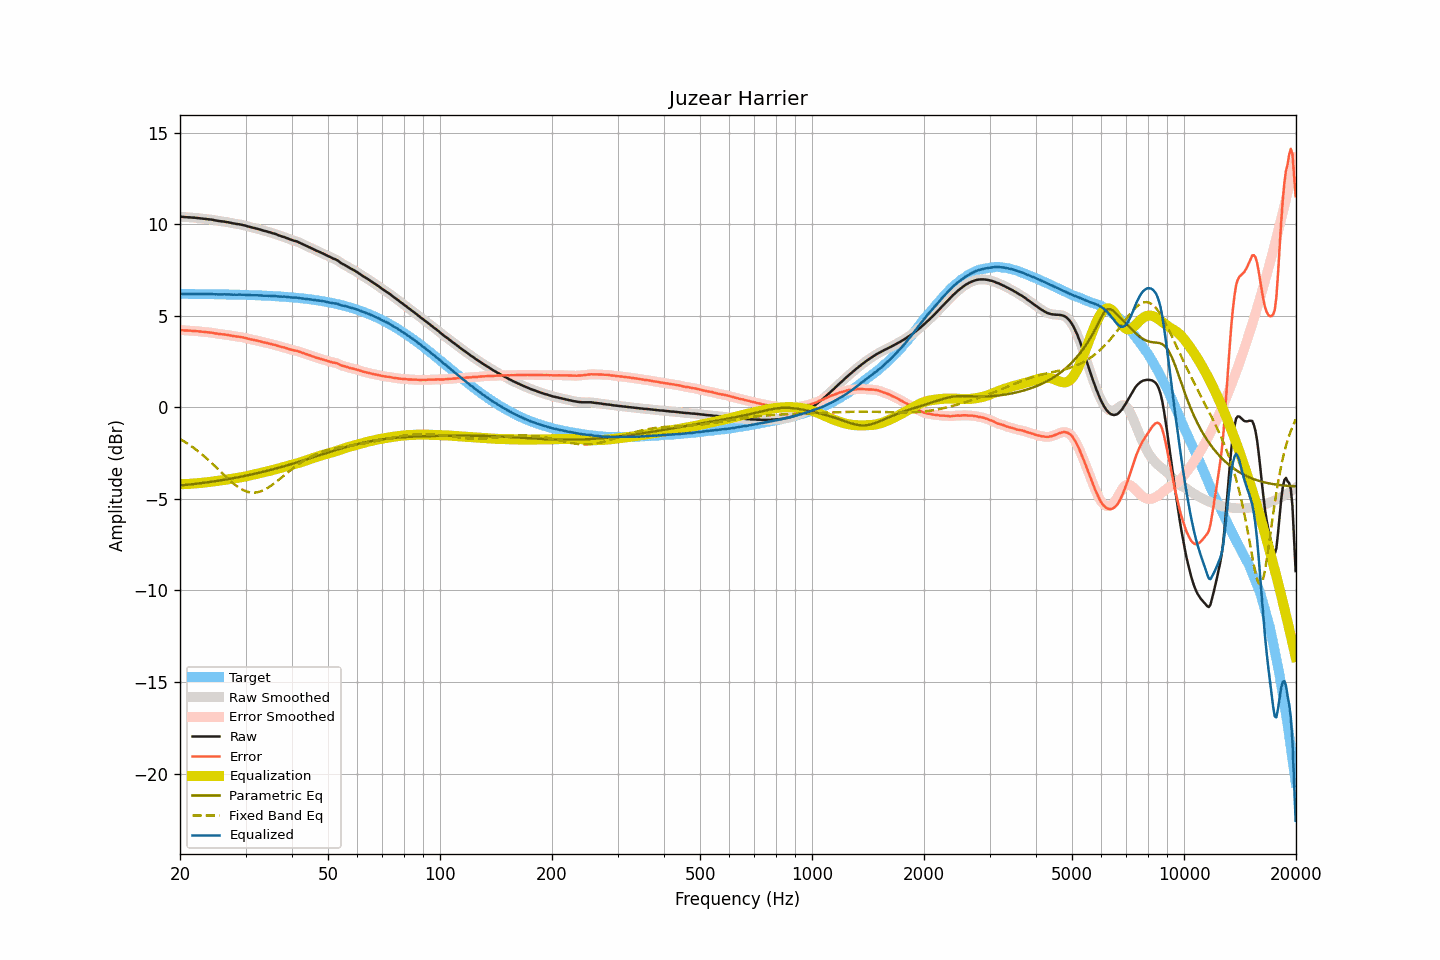

The table this chart was drawn from, first rows:
frequency, raw, smoothed, error, error_smoothed, equalization, parametric_eq, fixed_band_eq, equalized_raw, equalized_smoothed, target
20.00, 10.40, 10.40, 4.21, 4.21, -4.21, -4.28, -1.73, 6.19, 6.19, 6.19
20.20, 10.40, 10.40, 4.21, 4.21, -4.21, -4.27, -1.78, 6.19, 6.19, 6.19
20.40, 10.39, 10.39, 4.20, 4.20, -4.20, -4.26, -1.84, 6.19, 6.19, 6.19
20.61, 10.38, 10.38, 4.19, 4.20, -4.20, -4.25, -1.89, 6.18, 6.19, 6.19
20.81, 10.38, 10.38, 4.19, 4.19, -4.19, -4.24, -1.95, 6.19, 6.19, 6.19
21.02, 10.37, 10.37, 4.18, 4.19, -4.19, -4.23, -2.00, 6.18, 6.19, 6.19
21.23, 10.37, 10.37, 4.18, 4.18, -4.18, -4.22, -2.06, 6.19, 6.19, 6.19
21.44, 10.36, 10.36, 4.18, 4.18, -4.18, -4.21, -2.12, 6.19, 6.19, 6.19
21.66, 10.35, 10.35, 4.17, 4.17, -4.17, -4.20, -2.19, 6.18, 6.19, 6.18
21.87, 10.35, 10.35, 4.17, 4.16, -4.16, -4.19, -2.25, 6.19, 6.18, 6.18
22.09, 10.34, 10.34, 4.16, 4.16, -4.16, -4.18, -2.32, 6.18, 6.18, 6.18
22.31, 10.33, 10.33, 4.15, 4.15, -4.15, -4.17, -2.38, 6.18, 6.18, 6.18
22.54, 10.32, 10.32, 4.14, 4.14, -4.14, -4.16, -2.45, 6.18, 6.18, 6.18
22.76, 10.31, 10.31, 4.13, 4.13, -4.13, -4.15, -2.53, 6.18, 6.18, 6.18
22.99, 10.30, 10.30, 4.12, 4.12, -4.12, -4.13, -2.60, 6.18, 6.18, 6.18
23.22, 10.29, 10.29, 4.11, 4.11, -4.11, -4.12, -2.67, 6.18, 6.18, 6.18
23.45, 10.28, 10.28, 4.10, 4.10, -4.11, -4.11, -2.75, 6.18, 6.18, 6.18
23.69, 10.27, 10.27, 4.09, 4.09, -4.10, -4.10, -2.83, 6.18, 6.18, 6.18
23.92, 10.26, 10.26, 4.09, 4.09, -4.08, -4.09, -2.91, 6.18, 6.18, 6.18
24.16, 10.25, 10.25, 4.08, 4.08, -4.07, -4.07, -2.99, 6.18, 6.18, 6.17
24.40, 10.24, 10.24, 4.07, 4.06, -4.06, -4.06, -3.07, 6.18, 6.18, 6.17
24.65, 10.22, 10.22, 4.05, 4.05, -4.05, -4.05, -3.15, 6.17, 6.17, 6.17
24.89, 10.20, 10.20, 4.03, 4.03, -4.04, -4.04, -3.24, 6.17, 6.17, 6.17
25.14, 10.19, 10.19, 4.02, 4.02, -4.02, -4.02, -3.32, 6.17, 6.16, 6.17
25.39, 10.17, 10.17, 4.00, 4.01, -4.01, -4.01, -3.41, 6.16, 6.16, 6.17
25.65, 10.16, 10.16, 3.99, 4.00, -4.00, -3.99, -3.49, 6.16, 6.16, 6.17
25.91, 10.15, 10.15, 3.99, 3.99, -3.99, -3.98, -3.58, 6.16, 6.16, 6.16
26.16, 10.14, 10.14, 3.98, 3.98, -3.98, -3.97, -3.66, 6.17, 6.16, 6.16
26.43, 10.13, 10.13, 3.97, 3.97, -3.96, -3.95, -3.75, 6.17, 6.17, 6.16
26.69, 10.11, 10.11, 3.95, 3.96, -3.95, -3.94, -3.83, 6.16, 6.16, 6.16
26.96, 10.10, 10.10, 3.94, 3.94, -3.94, -3.92, -3.91, 6.16, 6.16, 6.16
27.23, 10.08, 10.08, 3.92, 3.92, -3.92, -3.91, -3.99, 6.16, 6.16, 6.16
27.50, 10.06, 10.06, 3.91, 3.91, -3.91, -3.89, -4.07, 6.15, 6.15, 6.15
27.77, 10.04, 10.04, 3.89, 3.89, -3.90, -3.87, -4.15, 6.14, 6.15, 6.15
28.05, 10.03, 10.03, 3.88, 3.88, -3.88, -3.86, -4.22, 6.15, 6.14, 6.15
28.33, 10.01, 10.01, 3.86, 3.87, -3.87, -3.84, -4.29, 6.14, 6.15, 6.15
28.62, 10.00, 10.00, 3.86, 3.86, -3.85, -3.83, -4.35, 6.15, 6.15, 6.15
28.90, 9.99, 9.99, 3.85, 3.84, -3.84, -3.81, -4.41, 6.15, 6.15, 6.14
29.19, 9.97, 9.97, 3.83, 3.83, -3.83, -3.79, -4.46, 6.14, 6.15, 6.14
29.48, 9.95, 9.95, 3.81, 3.81, -3.81, -3.77, -4.51, 6.14, 6.14, 6.14
29.78, 9.93, 9.93, 3.79, 3.79, -3.79, -3.76, -4.55, 6.14, 6.14, 6.14
30.08, 9.91, 9.91, 3.78, 3.77, -3.77, -3.74, -4.59, 6.14, 6.14, 6.13
30.38, 9.88, 9.88, 3.75, 3.75, -3.75, -3.72, -4.62, 6.13, 6.13, 6.13
30.68, 9.86, 9.86, 3.73, 3.73, -3.73, -3.70, -4.64, 6.13, 6.13, 6.13
30.99, 9.83, 9.83, 3.71, 3.71, -3.71, -3.68, -4.66, 6.12, 6.12, 6.13
31.30, 9.81, 9.81, 3.69, 3.69, -3.69, -3.66, -4.66, 6.12, 6.12, 6.12
31.61, 9.79, 9.79, 3.67, 3.67, -3.67, -3.64, -4.66, 6.12, 6.12, 6.12
31.93, 9.77, 9.77, 3.66, 3.65, -3.65, -3.62, -4.66, 6.12, 6.12, 6.12
32.24, 9.75, 9.75, 3.64, 3.64, -3.63, -3.60, -4.64, 6.12, 6.12, 6.11
32.57, 9.72, 9.72, 3.61, 3.62, -3.61, -3.58, -4.62, 6.11, 6.11, 6.11
32.89, 9.70, 9.70, 3.60, 3.59, -3.59, -3.56, -4.60, 6.11, 6.11, 6.11
33.22, 9.67, 9.67, 3.57, 3.57, -3.57, -3.54, -4.56, 6.10, 6.10, 6.10
33.55, 9.64, 9.65, 3.54, 3.55, -3.55, -3.52, -4.53, 6.09, 6.09, 6.10
33.89, 9.62, 9.62, 3.53, 3.53, -3.53, -3.50, -4.48, 6.09, 6.09, 6.09
34.23, 9.60, 9.60, 3.51, 3.51, -3.51, -3.48, -4.43, 6.09, 6.09, 6.09
34.57, 9.57, 9.57, 3.49, 3.49, -3.49, -3.45, -4.38, 6.08, 6.09, 6.08
34.92, 9.55, 9.55, 3.47, 3.47, -3.47, -3.43, -4.32, 6.08, 6.08, 6.08
35.27, 9.52, 9.52, 3.45, 3.45, -3.44, -3.41, -4.26, 6.08, 6.08, 6.08
35.62, 9.49, 9.50, 3.42, 3.43, -3.42, -3.38, -4.20, 6.07, 6.07, 6.07
35.97, 9.47, 9.47, 3.40, 3.40, -3.40, -3.36, -4.13, 6.07, 6.07, 6.07
... 635 more rows
